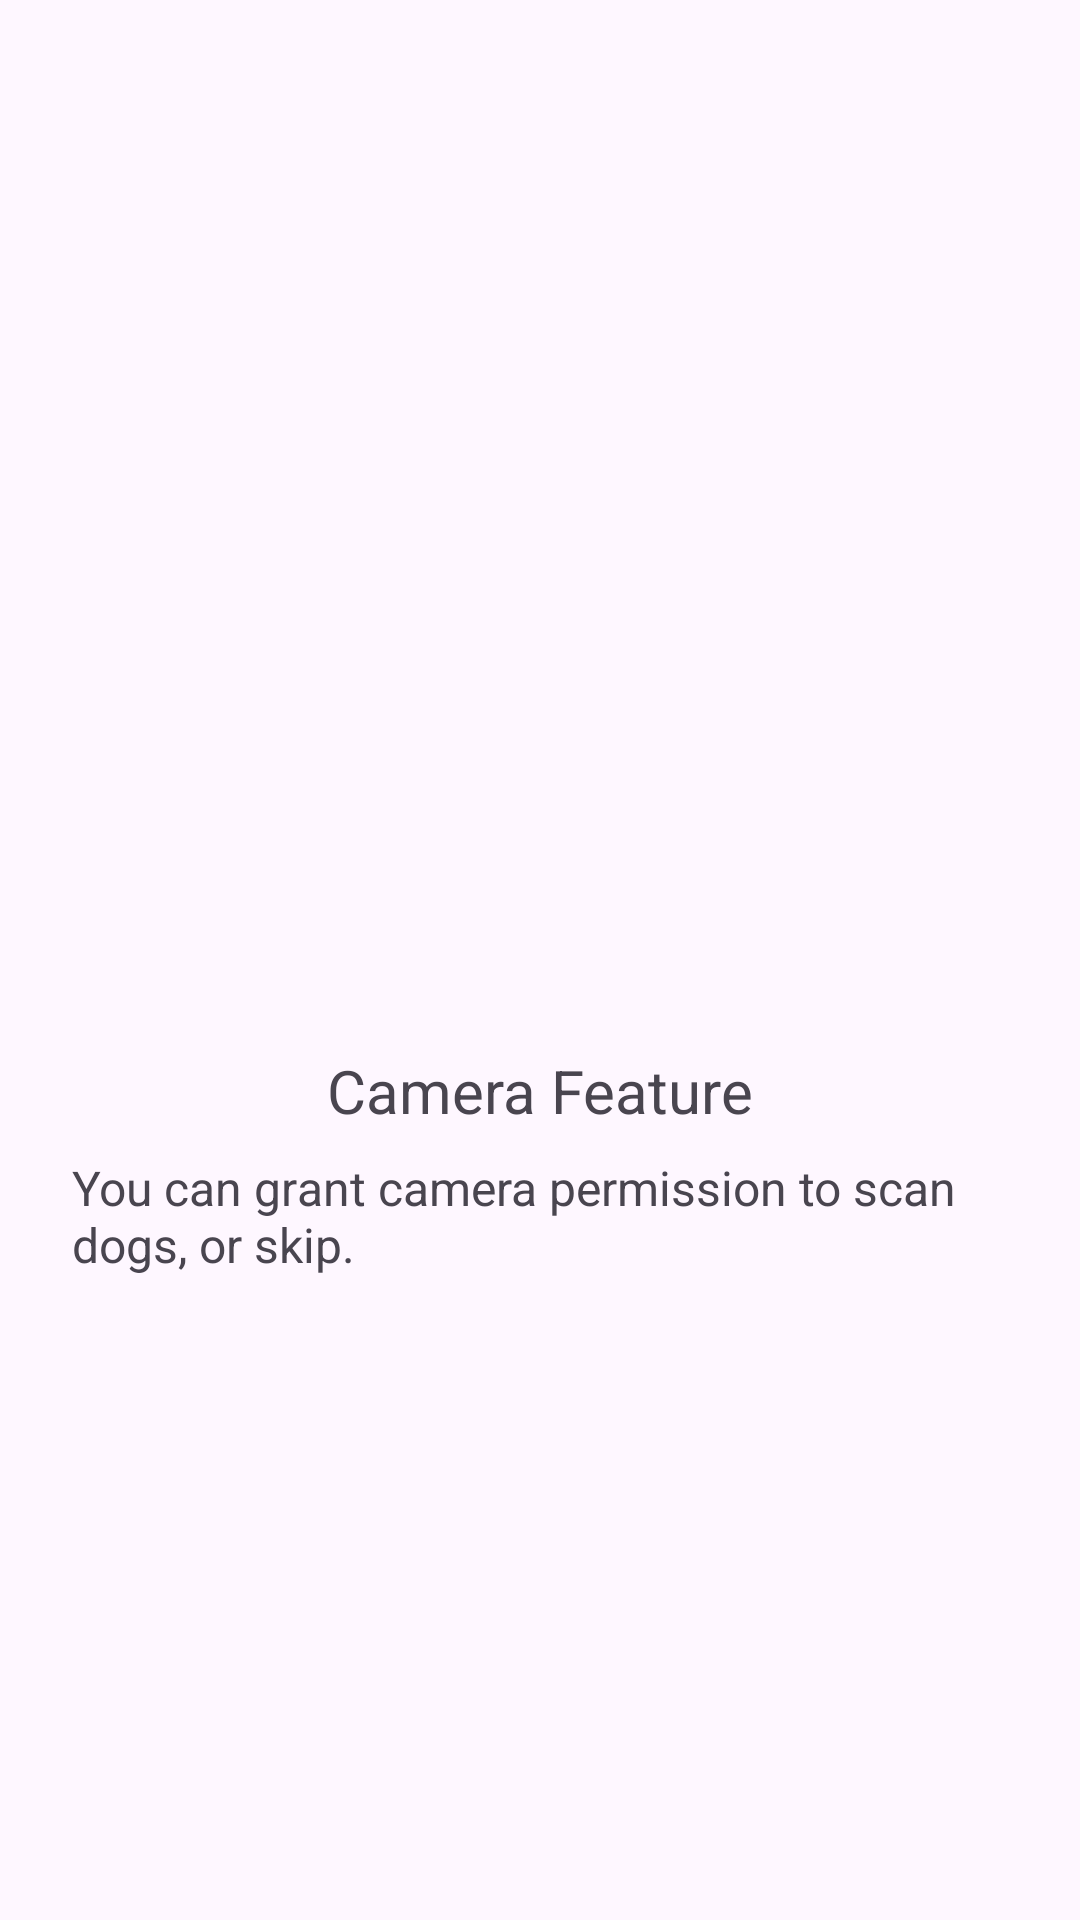

This screen was rendered from an Android layout file. Write that file and the resources it references.
<!-- AndroidManifest.xml: application theme Theme.DogScanAI -->
<!-- res/layout/onboarding_slide_3.xml -->
<?xml version="1.0" encoding="utf-8"?>
<LinearLayout xmlns:android="http://schemas.android.com/apk/res/android"
    android:id="@+id/slide_3_container"
    android:layout_width="match_parent"
    android:layout_height="match_parent"
    android:orientation="vertical"
    android:gravity="center"
    android:padding="24dp">

    <ImageView
        android:id="@+id/slide_image"
        android:layout_width="120dp"
        android:layout_height="120dp"
        android:src="@drawable/camera_icon"
        android:contentDescription="@string/camera_slide_image" />

    <TextView
        android:id="@+id/slide_title"
        android:layout_width="wrap_content"
        android:layout_height="wrap_content"
        android:text="Camera Feature"
        android:textSize="20sp"
        android:paddingTop="16dp" />

    <TextView
        android:id="@+id/slide_description"
        android:layout_width="wrap_content"
        android:layout_height="wrap_content"
        android:text="You can grant camera permission to scan dogs, or skip."
        android:textSize="16sp"
        android:paddingTop="8dp" />

    <Button
        android:id="@+id/btn_request_camera"
        android:layout_width="wrap_content"
        android:layout_height="wrap_content"
        android:text="Grant Camera / Next"
        android:layout_gravity="center_horizontal|bottom"
        android:layout_marginBottom="24dp"
        android:visibility="gone"/>

</LinearLayout>
<!-- resources referenced by this layout -->
<resources>
  <string name="camera_slide_image">Camera Slide Image</string>
  <style name="Theme.DogScanAI" parent="Theme.Material3.DayNight.NoActionBar">
          
          
          
  
          
          <item name="android:statusBarColor">@android:color/transparent</item>
  
          
          <item name="android:windowLightStatusBar">false</item>
      </style>
</resources>
